Run: headless pygame with SDL's dummy video driver; simulated clock (each Clock.tick advances the game by its frame time, no real sleeping); random seed 0; keys injected as events and as key.get_pressed() state; mouse plan: one left click at the window centre at the start of phase 2, then a move to the lower-right quarter at the start of phase 3.
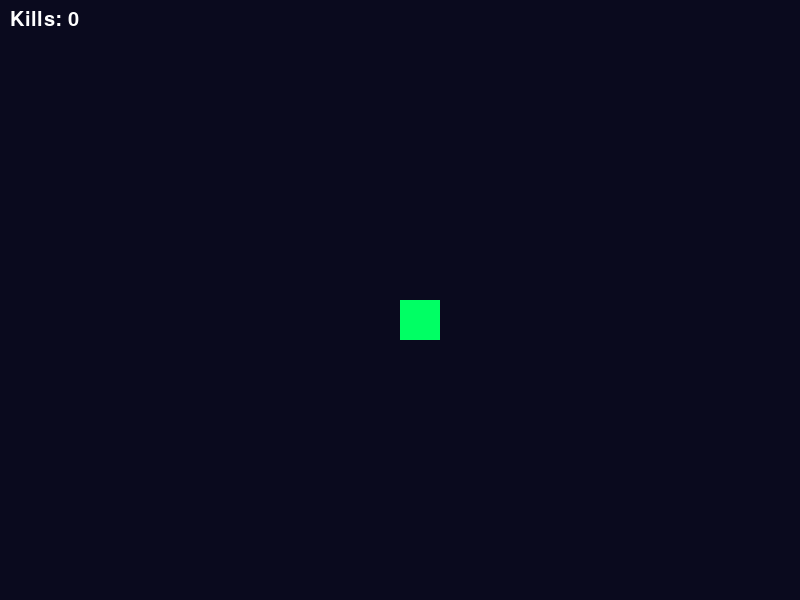
Frame 1 of 4 · flips 1–60 · no input
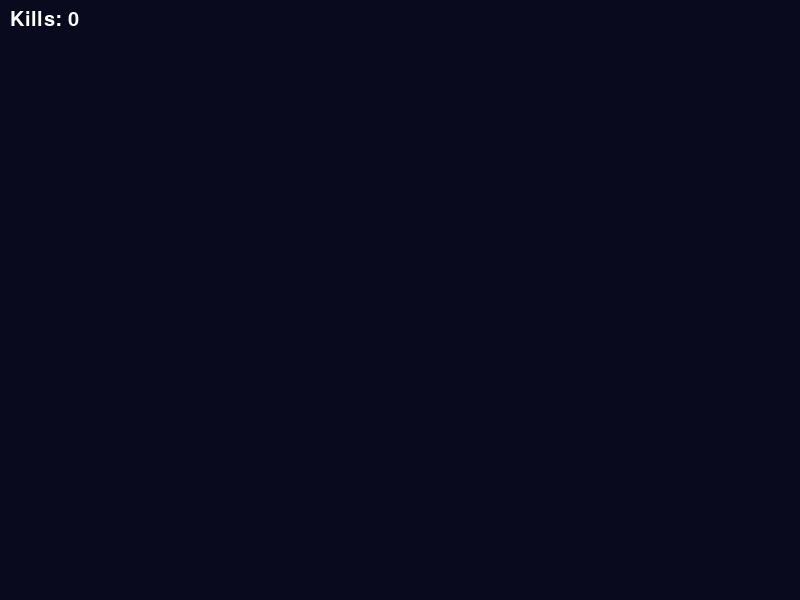
Frame 2 of 4 · flips 61–180 · clicked the window centre · tapped SPACE, RETURN · held RIGHT (→), D
Frame 3 of 4 · flips 181–300 · moved the mouse to the lower-right quarter · held DOWN (↓), S · screen unchanged from frame 2, image omitted
Frame 4 of 4 · flips 301–420 · held LEFT (←), A, UP (↑), W · screen same as frame 1, image omitted

The pygame program that drew these frames:

import pygame
import random

pygame.init()

WIDTH, HEIGHT = 800, 600
screen = pygame.display.set_mode((WIDTH, HEIGHT))
pygame.display.set_caption("PUBG Mini Shooter")

clock = pygame.time.Clock()

# Player
player = pygame.Rect(WIDTH//2, HEIGHT//2, 40, 40)
player_speed = 5

# Bullets
bullets = []

# Enemies
enemies = []

score = 0
font = pygame.font.SysFont(None, 30)

def spawn_enemy():
    x = random.randint(0, WIDTH-30)
    y = random.randint(0, HEIGHT-30)
    enemies.append(pygame.Rect(x, y, 30, 30))

spawn_event = pygame.USEREVENT
pygame.time.set_timer(spawn_event, 800)

running = True

while running:
    clock.tick(60)
    
    for event in pygame.event.get():
        if event.type == pygame.QUIT:
            running = False
            
        if event.type == spawn_event:
            spawn_enemy()
            
        if event.type == pygame.MOUSEBUTTONDOWN:
            bullets.append(pygame.Rect(player.centerx, player.centery, 6, 6))

    keys = pygame.key.get_pressed()
    if keys[pygame.K_a]: player.x -= player_speed
    if keys[pygame.K_d]: player.x += player_speed
    if keys[pygame.K_w]: player.y -= player_speed
    if keys[pygame.K_s]: player.y += player_speed

    for bullet in bullets[:]:
        bullet.y -= 10
        if bullet.y < 0:
            bullets.remove(bullet)

    for enemy in enemies[:]:
        if enemy.colliderect(player):
            print("Game Over!")
            running = False

        for bullet in bullets[:]:
            if enemy.colliderect(bullet):
                enemies.remove(enemy)
                bullets.remove(bullet)
                score += 1

    screen.fill((10,10,30))
    
    pygame.draw.rect(screen,(0,255,100),player)

    for bullet in bullets:
        pygame.draw.rect(screen,(255,255,0),bullet)

    for enemy in enemies:
        pygame.draw.rect(screen,(255,50,50),enemy)

    score_text = font.render("Kills: " + str(score),True,(255,255,255))
    screen.blit(score_text,(10,10))

    pygame.display.update()

pygame.quit()
